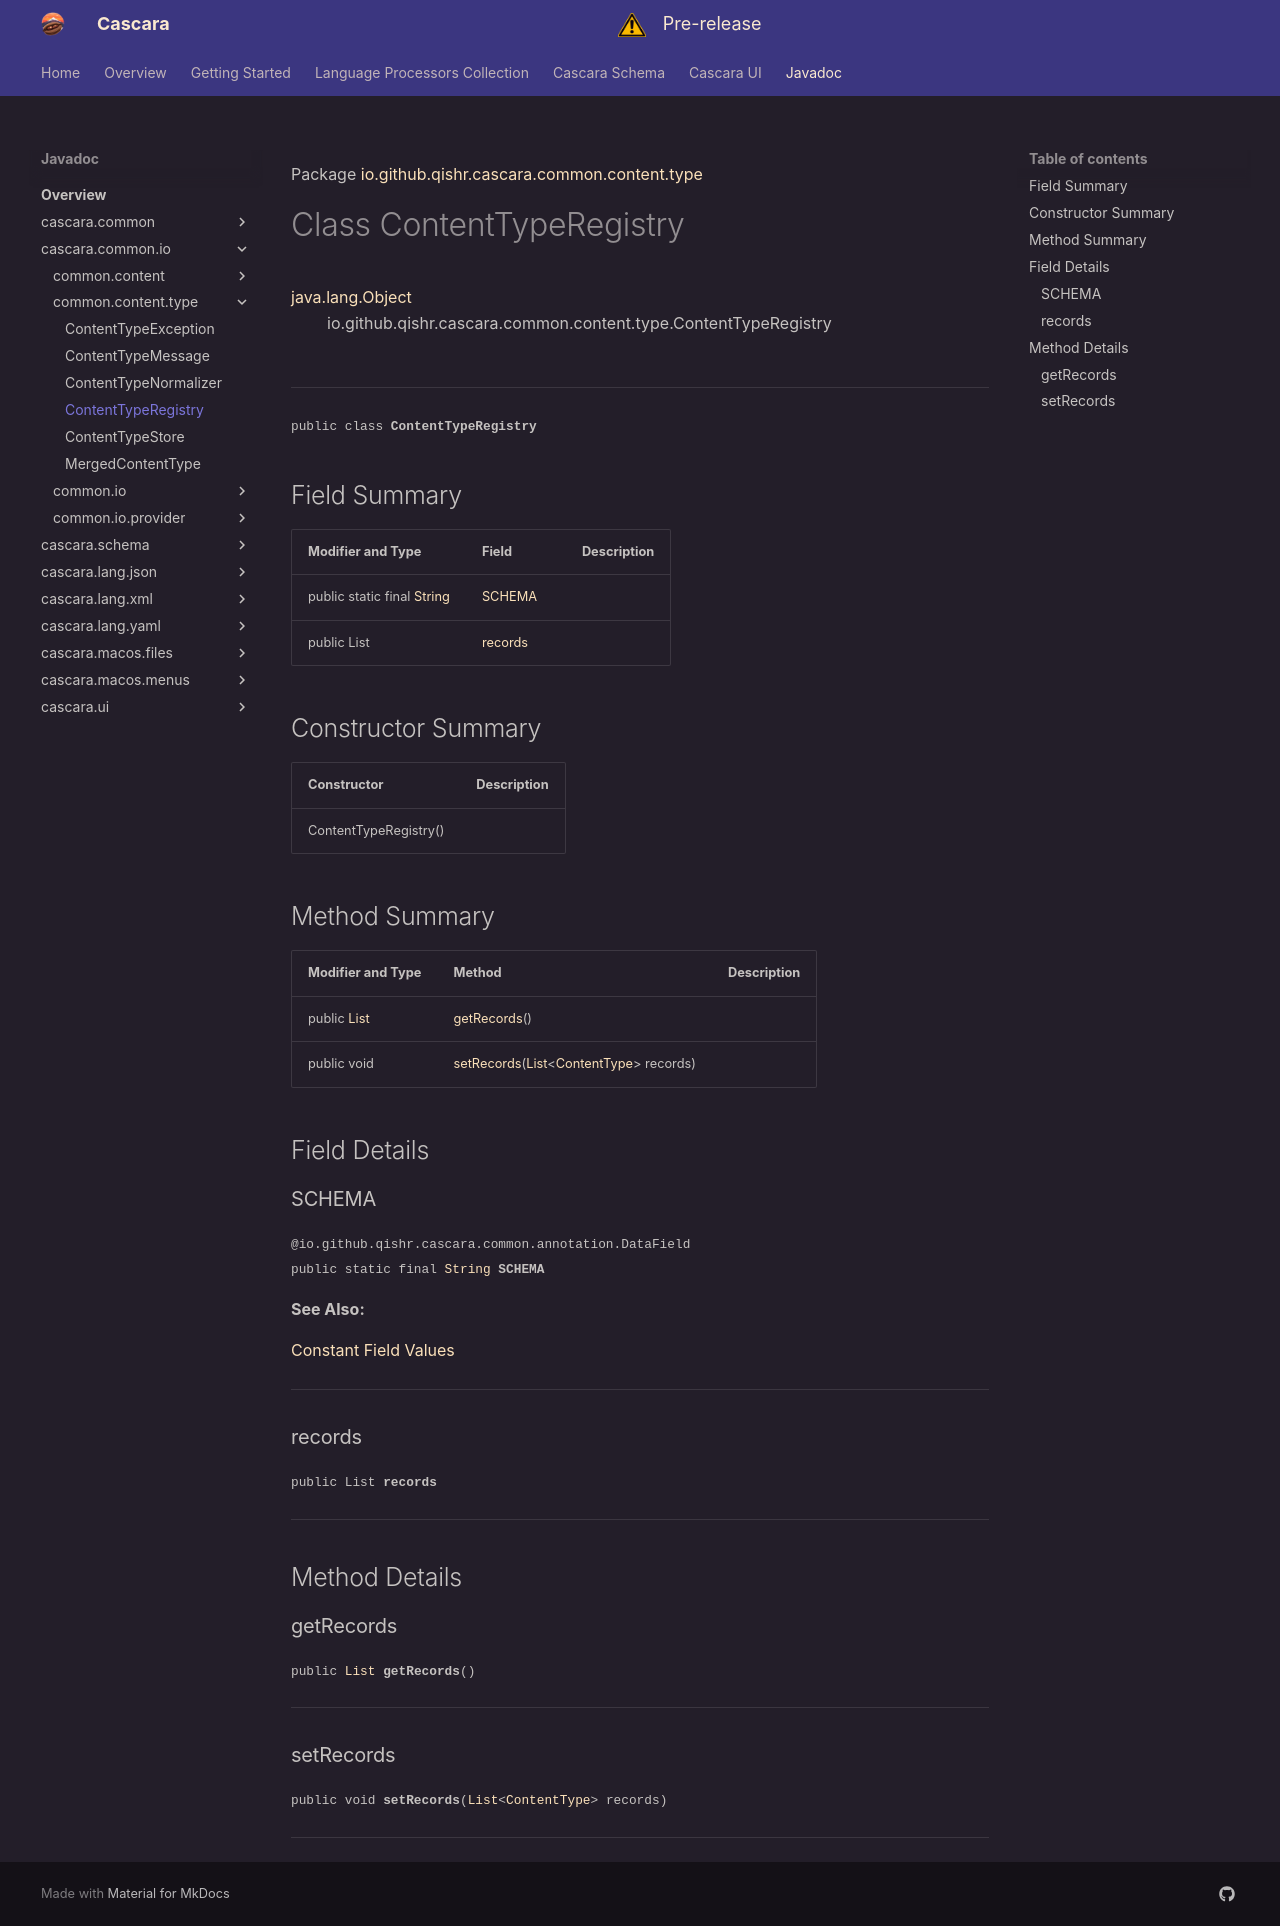

repository: qishr/qishr.github.io · page: javadoc/latest/cascara.common.io/io/github/qishr/cascara/common/content/type/ContentTypeRegistry/index.html · generator: mkdocs

Package [io.github.qishr.cascara.common.content.type](index.md)

# Class ContentTypeRegistry
[java.lang.Object](https://docs.oracle.com/en/java/javase/24/docs/api/java.base/java/lang/Object.html)<br/>
        io.github.qishr.cascara.common.content.type.ContentTypeRegistry<br/>
<br/>

----

<span style="font-family: monospace; font-size: 80%;">public class __ContentTypeRegistry__</span>


## Field Summary

| Modifier and Type                                                                                                | Field               | Description |
|------------------------------------------------------------------------------------------------------------------|---------------------|-------------|
| public static final [String](https://docs.oracle.com/en/java/javase/24/docs/api/java.base/java/lang/String.html) | [SCHEMA](#schema)   |             |
| public List<ContentType>                                                                                         | [records](#records) |             |



## Constructor Summary

| Constructor           | Description |
|-----------------------|-------------|
| ContentTypeRegistry() |             |



## Method Summary

| Modifier and Type                                                                               | Method                                                                                                                                                                                                                                | Description |
|-------------------------------------------------------------------------------------------------|---------------------------------------------------------------------------------------------------------------------------------------------------------------------------------------------------------------------------------------|-------------|
| public [List](https://docs.oracle.com/en/java/javase/24/docs/api/java.base/java/util/List.html) | [getRecords](#getrecords)()                                                                                                                                                                                                           |             |
| public void                                                                                     | [setRecords](#setrecords)([List](https://docs.oracle.com/en/java/javase/24/docs/api/java.base/java/util/List.html)<[ContentType](../../../../../../../../cascara.common/io/github/qishr/cascara/common/util/ContentType.md)> records) |             |



## Field Details

### SCHEMA

<span style="font-family: monospace; font-size: 80%;">@io.github.qishr.cascara.common.annotation.DataField<br/>
public static final [String](https://docs.oracle.com/en/java/javase/24/docs/api/java.base/java/lang/String.html) __SCHEMA__</span>



**See Also:**


[Constant Field Values](../../../../../../../constant-values.md)



---

### records

<span style="font-family: monospace; font-size: 80%;">public List<ContentType> __records__</span>




---


## Method Details

### getRecords

<span style="font-family: monospace; font-size: 80%;">public [List](https://docs.oracle.com/en/java/javase/24/docs/api/java.base/java/util/List.html) __getRecords__()</span>




---

### setRecords

<span style="font-family: monospace; font-size: 80%;">public void __setRecords__([List](https://docs.oracle.com/en/java/javase/24/docs/api/java.base/java/util/List.html)<[ContentType](../../../../../../../../cascara.common/io/github/qishr/cascara/common/util/ContentType.md)> records)</span>




---
